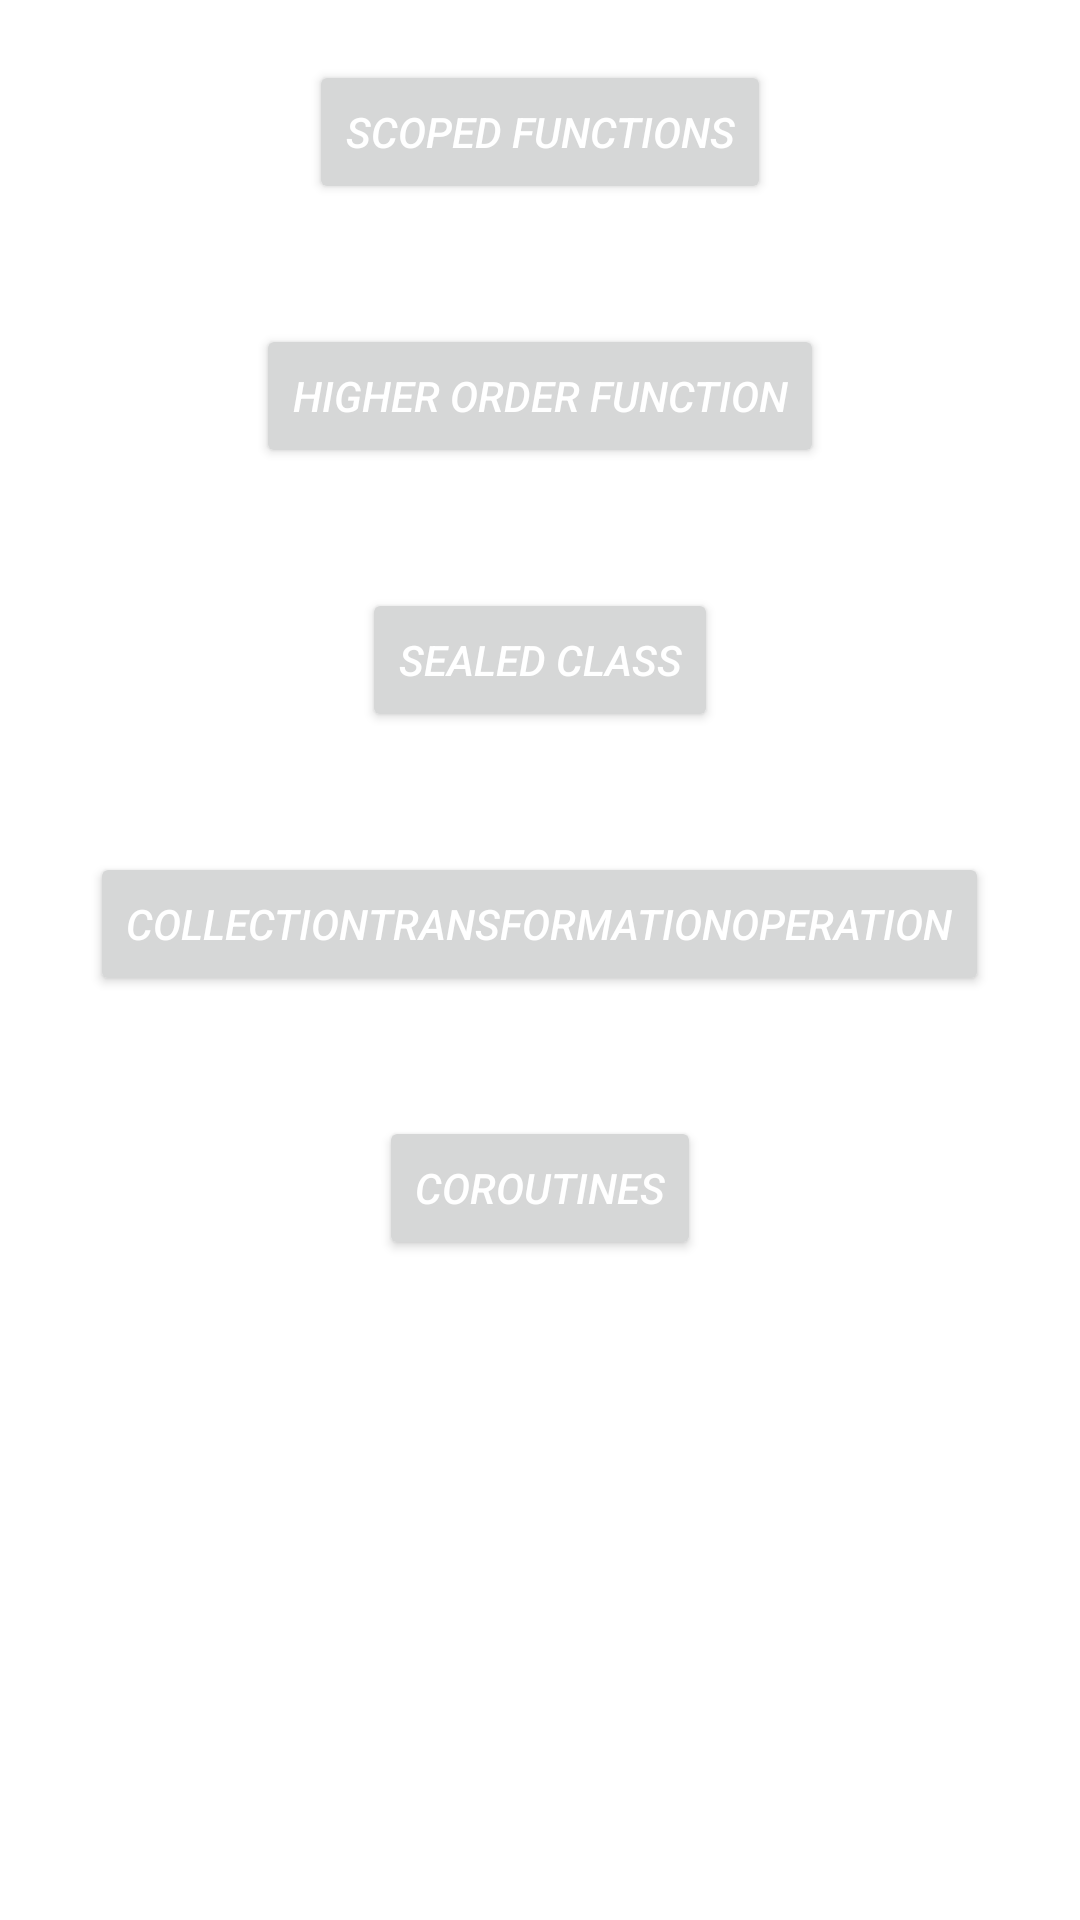

This screen was rendered from an Android layout file. Write that file and the resources it references.
<!-- AndroidManifest.xml: application theme Theme.KotlinFunctionExample -->
<!-- res/layout/activity_main.xml -->
<?xml version="1.0" encoding="utf-8"?>
<androidx.constraintlayout.widget.ConstraintLayout xmlns:android="http://schemas.android.com/apk/res/android"
    xmlns:app="http://schemas.android.com/apk/res-auto"
    xmlns:tools="http://schemas.android.com/tools"
    android:layout_width="match_parent"
    android:layout_height="match_parent">

    <LinearLayout
        android:layout_width="match_parent"
        android:layout_height="match_parent"
        app:layout_constraintTop_toTopOf="parent"
        app:layout_constraintBottom_toBottomOf="parent"
        android:orientation="vertical">

        <Button
            android:layout_width="wrap_content"
            android:layout_height="wrap_content"
            android:text="Scoped functions"
            android:layout_margin="20dp"
            android:onClick="scopedFunctionsButton"
            android:layout_gravity="center_horizontal"
            android:textColor="@color/white"
            android:textStyle="italic"/>

        <Button
            android:layout_width="wrap_content"
            android:layout_height="wrap_content"
            android:text="Higher order function"
            android:layout_margin="20dp"
            android:onClick="higherOrderFunction"
            android:layout_gravity="center_horizontal"
            android:textColor="@color/white"
            android:textStyle="italic"/>
        <Button
            android:layout_width="wrap_content"
            android:layout_height="wrap_content"
            android:text="Sealed class"
            android:layout_margin="20dp"
            android:onClick="SealedClass"
            android:layout_gravity="center_horizontal"
            android:textColor="@color/white"
            android:textStyle="italic"/>
        <Button
            android:layout_width="wrap_content"
            android:layout_height="wrap_content"
            android:text="CollectionTransformationOperation"
            android:layout_margin="20dp"
            android:gravity="center"
            android:maxLines="2"
            android:onClick="collectionTransformation"
            android:layout_gravity="center_horizontal"
            android:textColor="@color/white"
            android:textStyle="italic"/>
        <Button
            android:layout_width="wrap_content"
            android:layout_height="wrap_content"
            android:text="Coroutines"
            android:layout_margin="20dp"
            android:onClick="coroutines"
            android:layout_gravity="center_horizontal"
            android:textColor="@color/white"
            android:textStyle="italic"/>




    </LinearLayout>

</androidx.constraintlayout.widget.ConstraintLayout>
<!-- resources referenced by this layout -->
<resources>
  <style name="Theme.KotlinFunctionExample" parent="Theme.MaterialComponents.DayNight.DarkActionBar">
          
          <item name="colorPrimary">@color/purple_500</item>
          <item name="colorPrimaryVariant">@color/purple_700</item>
          <item name="colorOnPrimary">@color/white</item>
          
          <item name="colorSecondary">@color/teal_200</item>
          <item name="colorSecondaryVariant">@color/teal_700</item>
          <item name="colorOnSecondary">@color/black</item>
          
          <item name="android:statusBarColor" tools:targetApi="l">?attr/colorPrimaryVariant</item>
          
      </style>
  <!-- not gathered from this repository: default colours our renderer supplied (Android Studio template values) -->
  <color name="purple_500">#FF6200EE</color>
  <color name="purple_700">#FF3700B3</color>
  <color name="teal_200">#FF03DAC5</color>
  <color name="teal_700">#FF018786</color>
  <color name="black">#FF000000</color>
  <color name="white">#FFFFFFFF</color>
</resources>
